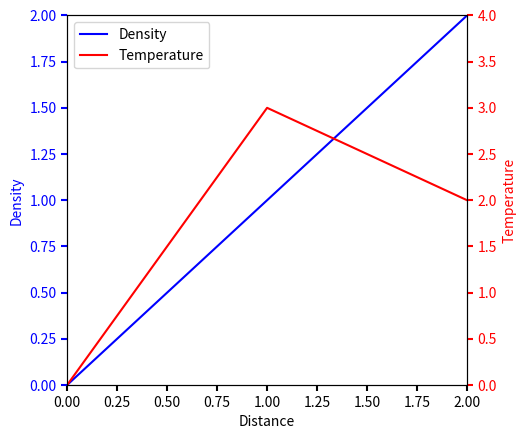

The script that saved this image:
#this is a good demo to show how to use two axis in one  figure 2015 12 3
import matplotlib.pyplot as plt

def make_patch_spines_invisible(ax):
    ax.set_frame_on(True)
    ax.patch.set_visible(False)
    for sp in ax.spines.values():
        sp.set_visible(False)

fig, ax = plt.subplots()
fig.subplots_adjust(right=0.75)

par1 = ax.twinx()
#par2 = ax.twinx()

# Offset the right spine of par2.  The ticks and label have already been
# placed on the right by twinx above.
#par2.spines["right"].set_position(("axes", 1.2))
# Having been created by twinx, par2 has its frame off, so the line of its
# detached spine is invisible.  First, activate the frame but make the patch
# and spines invisible.
#make_patch_spines_invisible(par2)
# Second, show the right spine.
#par2.spines["right"].set_visible(True)

p1, = ax.plot([0, 1, 2], [0, 1, 2], "b-", label="Density")
p2, = par1.plot([0, 1, 2], [0, 3, 2], "r-", label="Temperature")
#p3, = par2.plot([0, 1, 2], [50, 30, 15], "g-", label="Velocity")

ax.set_xlim(0, 2)
ax.set_ylim(0, 2)
par1.set_ylim(0, 4)
#par2.set_ylim(1, 65)

ax.set_xlabel("Distance")
ax.set_ylabel("Density")
par1.set_ylabel("Temperature")
#par2.set_ylabel("Velocity")

ax.yaxis.label.set_color(p1.get_color())
par1.yaxis.label.set_color(p2.get_color())
#par2.yaxis.label.set_color(p3.get_color())

tkw = dict(size=4, width=1.5)
ax.tick_params(axis='y', colors=p1.get_color(), **tkw)
par1.tick_params(axis='y', colors=p2.get_color(), **tkw)
#par2.tick_params(axis='y', colors=p3.get_color(), **tkw)
ax.tick_params(axis='x', **tkw)

#lines = [p1, p2, p3]
lines = [p1, p2]
ax.legend(lines, [l.get_label() for l in lines])

plt.show()